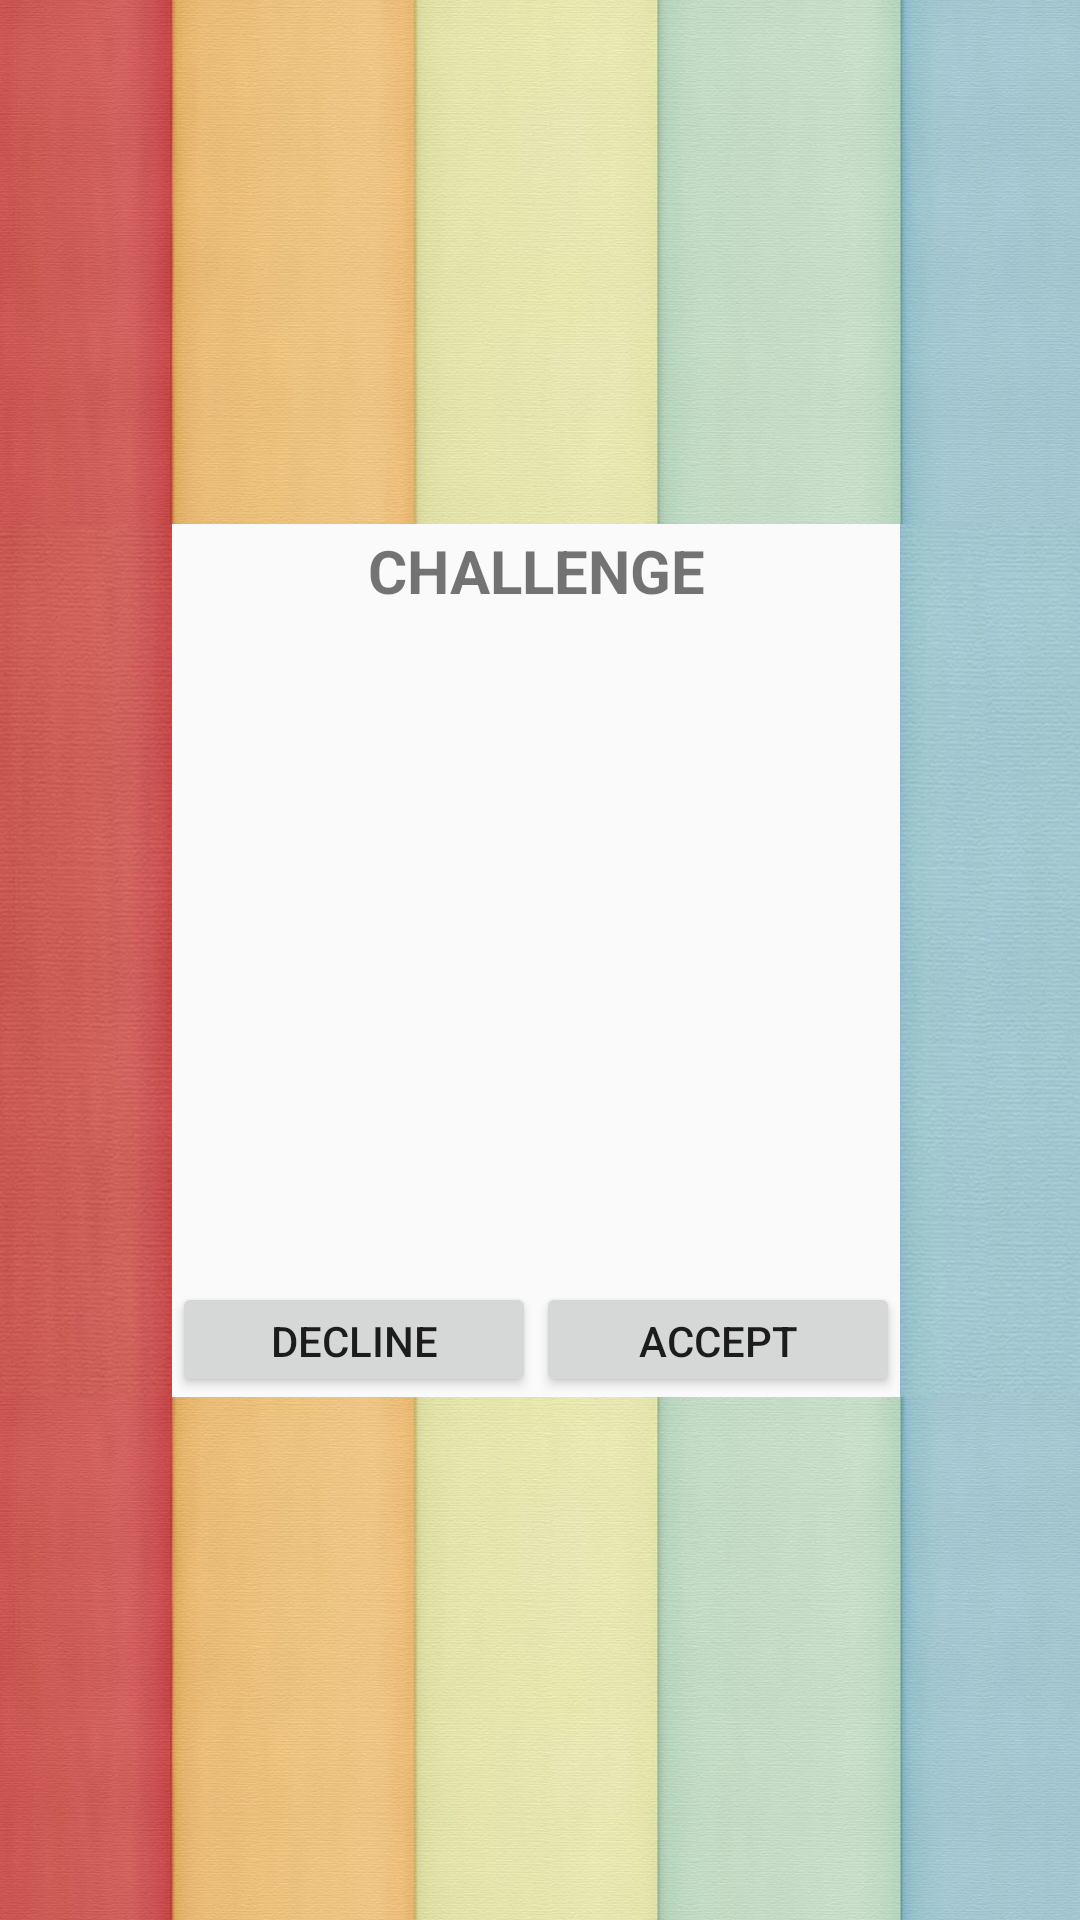

Here is an Android app screen rendered from its layout file. Give the layout XML and the strings, colors and styles it references.
<!-- AndroidManifest.xml: application theme AppTheme -->
<!-- res/layout/content_request.xml -->
<?xml version="1.0" encoding="utf-8"?>
<LinearLayout
xmlns:android="http://schemas.android.com/apk/res/android"
xmlns:app="http://schemas.android.com/apk/res-auto"
xmlns:tools="http://schemas.android.com/tools"
android:layout_width="match_parent"
android:layout_height="match_parent"
app:layout_behavior="@string/appbar_scrolling_view_behavior"
android:orientation="vertical"
tools:context="com.example.nikita.challengelayout.MainActivity">

<LinearLayout
    android:layout_width="match_parent"
    android:layout_height="match_parent"
    android:layout_weight="0.4"
    android:background="@drawable/pattern">

</LinearLayout>

<LinearLayout
    android:layout_width="match_parent"
    android:layout_height="match_parent"
    android:orientation="horizontal"
    android:layout_weight="0.3">

    <LinearLayout
        android:layout_width="match_parent"
        android:layout_height="match_parent"
        android:layout_weight="0.515"
        android:background="@drawable/red">

    </LinearLayout>

    <LinearLayout
        android:layout_width="match_parent"
        android:layout_height="match_parent"
        android:layout_weight="0.2"
        android:orientation="vertical">

        <LinearLayout
            android:layout_width="match_parent"
            android:layout_height="match_parent"
            android:layout_weight="0.8"
            android:orientation="vertical"
            >

            <TextView
                android:id="@+id/data_tv"
                android:layout_width="match_parent"
                android:layout_height="wrap_content"
                android:gravity="center|top"
                android:text="CHALLENGE"
                android:textSize="20sp"
                android:textStyle="bold"
                android:layout_marginTop="2dp"
                />
            <TextView
                android:layout_width="match_parent"
                android:layout_height="wrap_content"
                android:id="@+id/sender_txt"
                android:gravity="left"
                android:textSize="15sp"
                android:layout_marginTop="5dp"
                />
            <TextView
                android:layout_width="match_parent"
                android:layout_height="wrap_content"
                android:id="@+id/level_txt"
                android:gravity="left"
                android:textSize="15sp"
                android:layout_marginTop="5dp"
                />
            <TextView
                android:layout_width="match_parent"
                android:layout_height="wrap_content"
                android:id="@+id/category_txt"
                android:gravity="left"
                android:textSize="15sp"
                android:layout_marginTop="5dp"
                />


        </LinearLayout>

        <LinearLayout
            android:layout_width="match_parent"
            android:layout_height="wrap_content"
            android:orientation="horizontal"
            android:layout_weight="0.2">
            <Button
                android:id="@+id/decline_btn"
                android:text="Decline"
                android:layout_width="match_parent"
                android:layout_height="match_parent"
                android:layout_weight="1"
                android:onClick="decline_action"
                />
            <Button
                android:id="@+id/accept"
                android:text="Accept"
                android:layout_width="match_parent"
                android:layout_height="match_parent"
                android:layout_weight="1"
                android:onClick="accept_me"
                />
        </LinearLayout>

    </LinearLayout>

    <LinearLayout
        android:layout_width="match_parent"
        android:layout_height="match_parent"
        android:layout_weight="0.51"
        android:background="@drawable/blue">

    </LinearLayout>

</LinearLayout>

<LinearLayout
    android:layout_width="match_parent"
    android:layout_height="match_parent"
    android:layout_weight="0.4"
    android:background="@drawable/pattern">

</LinearLayout>

</LinearLayout>
<!-- resources referenced by this layout -->
<resources>
  <!-- drawable blue: png bitmap (drawable, 171339 bytes) -->
  <!-- drawable pattern: jpg bitmap (drawable, 103387 bytes) -->
  <!-- drawable red: png bitmap (drawable, 206207 bytes) -->
  <style name="AppTheme" parent="Theme.AppCompat.Light.DarkActionBar">
          
          <item name="colorPrimary">@color/colorPrimary</item>
          <item name="colorPrimaryDark">@color/colorPrimaryDark</item>
          <item name="colorAccent">@color/colorAccent</item>
      </style>
  <!-- not gathered from this repository: default colours our renderer supplied (Android Studio template values) -->
  <color name="colorPrimary">#FF6200EE</color>
  <color name="colorPrimaryDark">#FF3700B3</color>
  <color name="colorAccent">#FF03DAC5</color>
</resources>
